Run: headless pygame with SDL's dummy video driver; simulated clock (each Clock.tick advances the game by its frame time, no real sleeping); random seed 0; keys injected as events and as key.get_pressed() state; no mouse input.
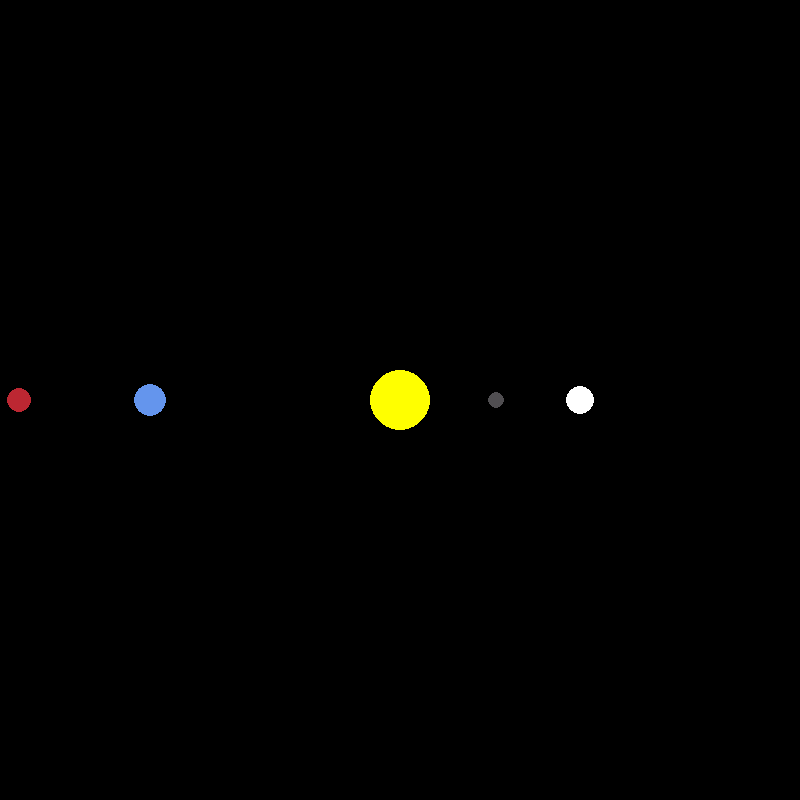
Frame 1 of 4 · flips 1–60 · no input
Frame 2 of 4 · flips 61–180 · tapped SPACE, RETURN · held RIGHT (→), D · screen unchanged from frame 1, image omitted
Frame 3 of 4 · flips 181–300 · held DOWN (↓), S · screen unchanged from frame 2, image omitted
Frame 4 of 4 · flips 301–420 · held LEFT (←), A, UP (↑), W · screen unchanged from frame 3, image omitted

The pygame program that drew these frames:

import pygame
import math
pygame.init()

"""
Setting the initial window display here

"""
WIDTH , HEIGHT = 800, 800 #in Capitals because they are constants
WIN = pygame.display.set_mode((WIDTH, HEIGHT))
pygame.display.set_caption("Planet Simulation")
WHITE = (255, 255, 255) #r,g,b value
YELLOW = (255, 255, 0)
BLUE = (100, 149, 237) # 0,0,255 for a regular nice dark blue 
RED = (188, 39, 50)
DARK_GREY = (80, 78, 81)


class Planet:
    AU = 149.6e6 * 1000 #astronomical units and it is approx => dis of earth to sun by meter (hence the 1000x)
    G = 6.67428e-11
    SCALE = 250/AU  #scaling the orbits within the 800x800 frame pixels 1AU = 100pixels
    TIMESTEP = 3600*24 #1day of timelapse


    def __init__(self, x, y, radius, color, mass): #x & y are the positions on the screen
        self.x = x
        self.y = y 
        self.radius = radius
        self.color = color
        self.mass = mass

        self.orbit = [] #to keep tracks of all of the points the planet has traveled along the orbit
        self.sun = False
        self.distance_to_sun = 0

        self.x_vel = 0
        self.y_vel = 0

    def draw(self, win): #to draw planet
        x = self.x * self.SCALE + WIDTH / 2 #for the center cuz 00 is top left croner in pygame
        y = self.y * self.SCALE + HEIGHT / 2
        pygame.draw.circle(win, self.color, (x, y) , self.radius)




 #we need a loop to keep the program running 
def main():
    run = True
    """
    CLock helps for the framerate of the game not going past a certain value.
    If a clock is not implemented (or some way of synchronisng the game) the simulation 
    would run at the speed of the computer.

    """
    clock = pygame.time.Clock()

    sun = Planet(0, 0 , 30, YELLOW, 1.98892 * 10**30) 
    sun.sun = True 

    earth = Planet(-1 * Planet.AU, 0, 16, BLUE, 5.9742 * 10**24) # -1 for the left and 1 for the right side of AU
    mars = Planet(-1.524 * Planet.AU, 0,12, RED, 6.39 * 10**23)
    mercury = Planet(0.387 * Planet.AU, 0, 8, DARK_GREY, 3.30 * 10**23)
    venus = Planet(0.723 * Planet.AU, 0, 14, WHITE, 4.8685 * 10**24 )

    planets = [sun, earth, mars, mercury, venus]

    while run:
        clock.tick(60) #the loop will run a maximum of 60 times per sec

        #WIN.fill(WHITE) #fills the whole screen 
        #pygame.display.update() #kinda self explanatory (updates the drawings added)

        for event in pygame.event.get(): #this keeps track and grabs a list of the events that happen in pygame
           if event.type == pygame.QUIT:
               run = False  

        for planet in planets:
            planet.draw(WIN) #the argument is the Window that we wanna draw on

        pygame.display.update()
    pygame.quit()



if __name__ == "__main__":
    main()
